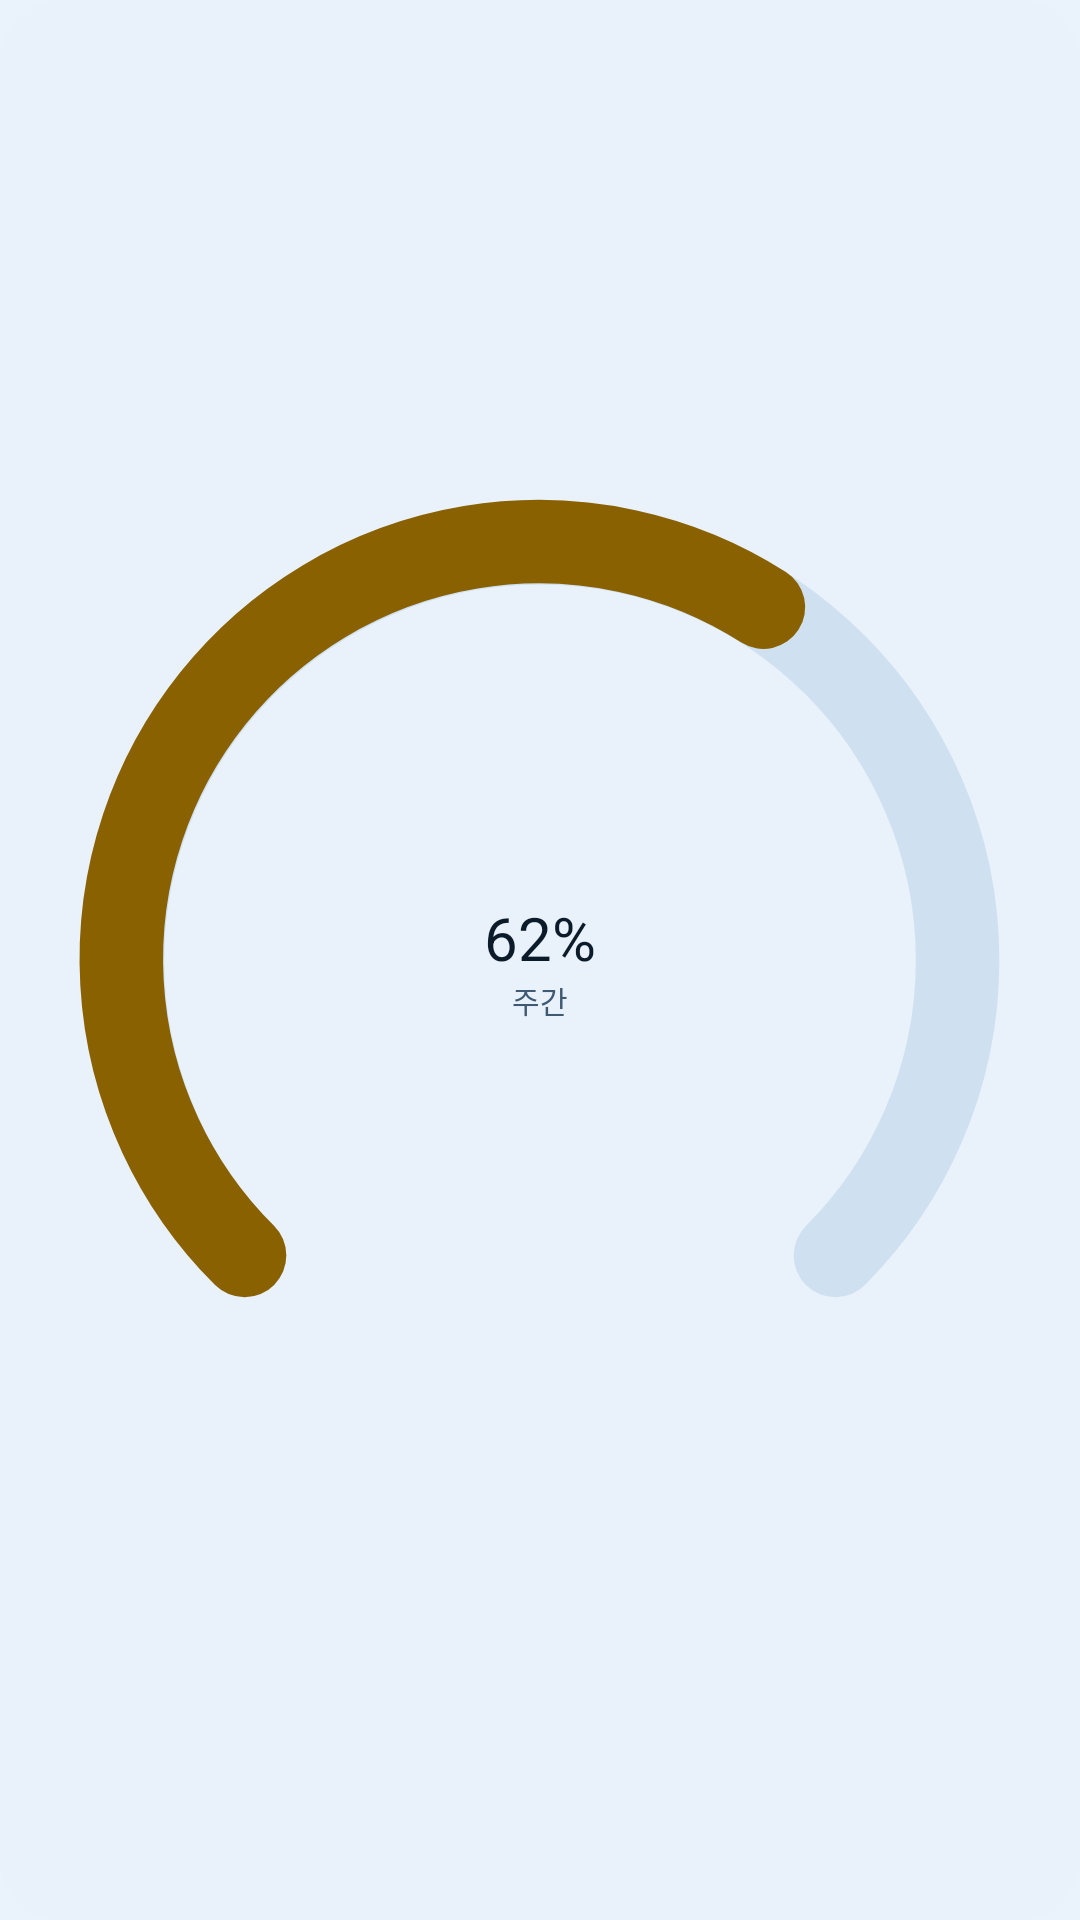

Android layout source for this screen:
<!-- AndroidManifest.xml: application theme AppTheme -->
<!-- res/layout/widget_preview_small.xml -->
<?xml version="1.0" encoding="utf-8"?>
<FrameLayout xmlns:android="http://schemas.android.com/apk/res/android"
    android:layout_width="match_parent"
    android:layout_height="match_parent"
    android:background="@drawable/widget_plate"
    android:padding="6dp">

    <ImageView
        android:layout_width="match_parent"
        android:layout_height="match_parent"
        android:contentDescription="@string/app_name"
        android:src="@drawable/preview_ring" />

    <LinearLayout
        android:layout_width="match_parent"
        android:layout_height="match_parent"
        android:gravity="center"
        android:orientation="vertical">

        <TextView
            android:layout_width="wrap_content"
            android:layout_height="wrap_content"
            android:text="62%"
            android:textColor="@color/title"
            android:textSize="20sp" />

        <TextView
            android:layout_width="wrap_content"
            android:layout_height="wrap_content"
            android:text="주간"
            android:textColor="@color/label"
            android:textSize="10sp" />
    </LinearLayout>
</FrameLayout>
<!-- resources referenced by this layout -->
<resources>
  <color name="label">#3f5b74</color>
  <color name="title">#0c1b2a</color>
  <!-- drawable preview_ring (drawable) -->
  <?xml version="1.0" encoding="utf-8"?>
  <vector xmlns:android="http://schemas.android.com/apk/res/android"
      android:width="72dp"
      android:height="72dp"
      android:viewportWidth="100"
      android:viewportHeight="100">
  
      
      <path
          android:pathData="M21.7,78.3 A40,40 0 1,1 78.3,78.3"
          android:strokeColor="@color/track"
          android:strokeLineCap="round"
          android:strokeWidth="8" />
  
      
      <path
          android:pathData="M21.7,78.3 A40,40 0 0,1 71.4,16.2"
          android:strokeColor="@color/amber"
          android:strokeLineCap="round"
          android:strokeWidth="8" />
  </vector>
  <!-- drawable widget_plate (drawable) -->
  <?xml version="1.0" encoding="utf-8"?>
  <shape xmlns:android="http://schemas.android.com/apk/res/android"
      android:shape="rectangle">
      <solid android:color="@color/widget_plate" />
      <corners android:radius="20dp" />
  </shape>
  <string name="app_name">클로드 쿨다운</string>
  <style name="AppTheme" parent="@android:style/Theme.DeviceDefault.NoActionBar">
          <item name="android:windowBackground">@color/bg</item>
          <item name="android:colorBackground">@color/bg</item>
          <item name="android:statusBarColor">@color/bg</item>
          <item name="android:navigationBarColor">@color/bg</item>
  
          
          <item name="android:windowLightStatusBar">true</item>
      </style>
  <color name="track">#cfe0f0</color>
  <color name="amber">#8a6100</color>
  <color name="widget_plate">#a6eaf2fb</color>
  <color name="bg">#eaf2fb</color>
</resources>
